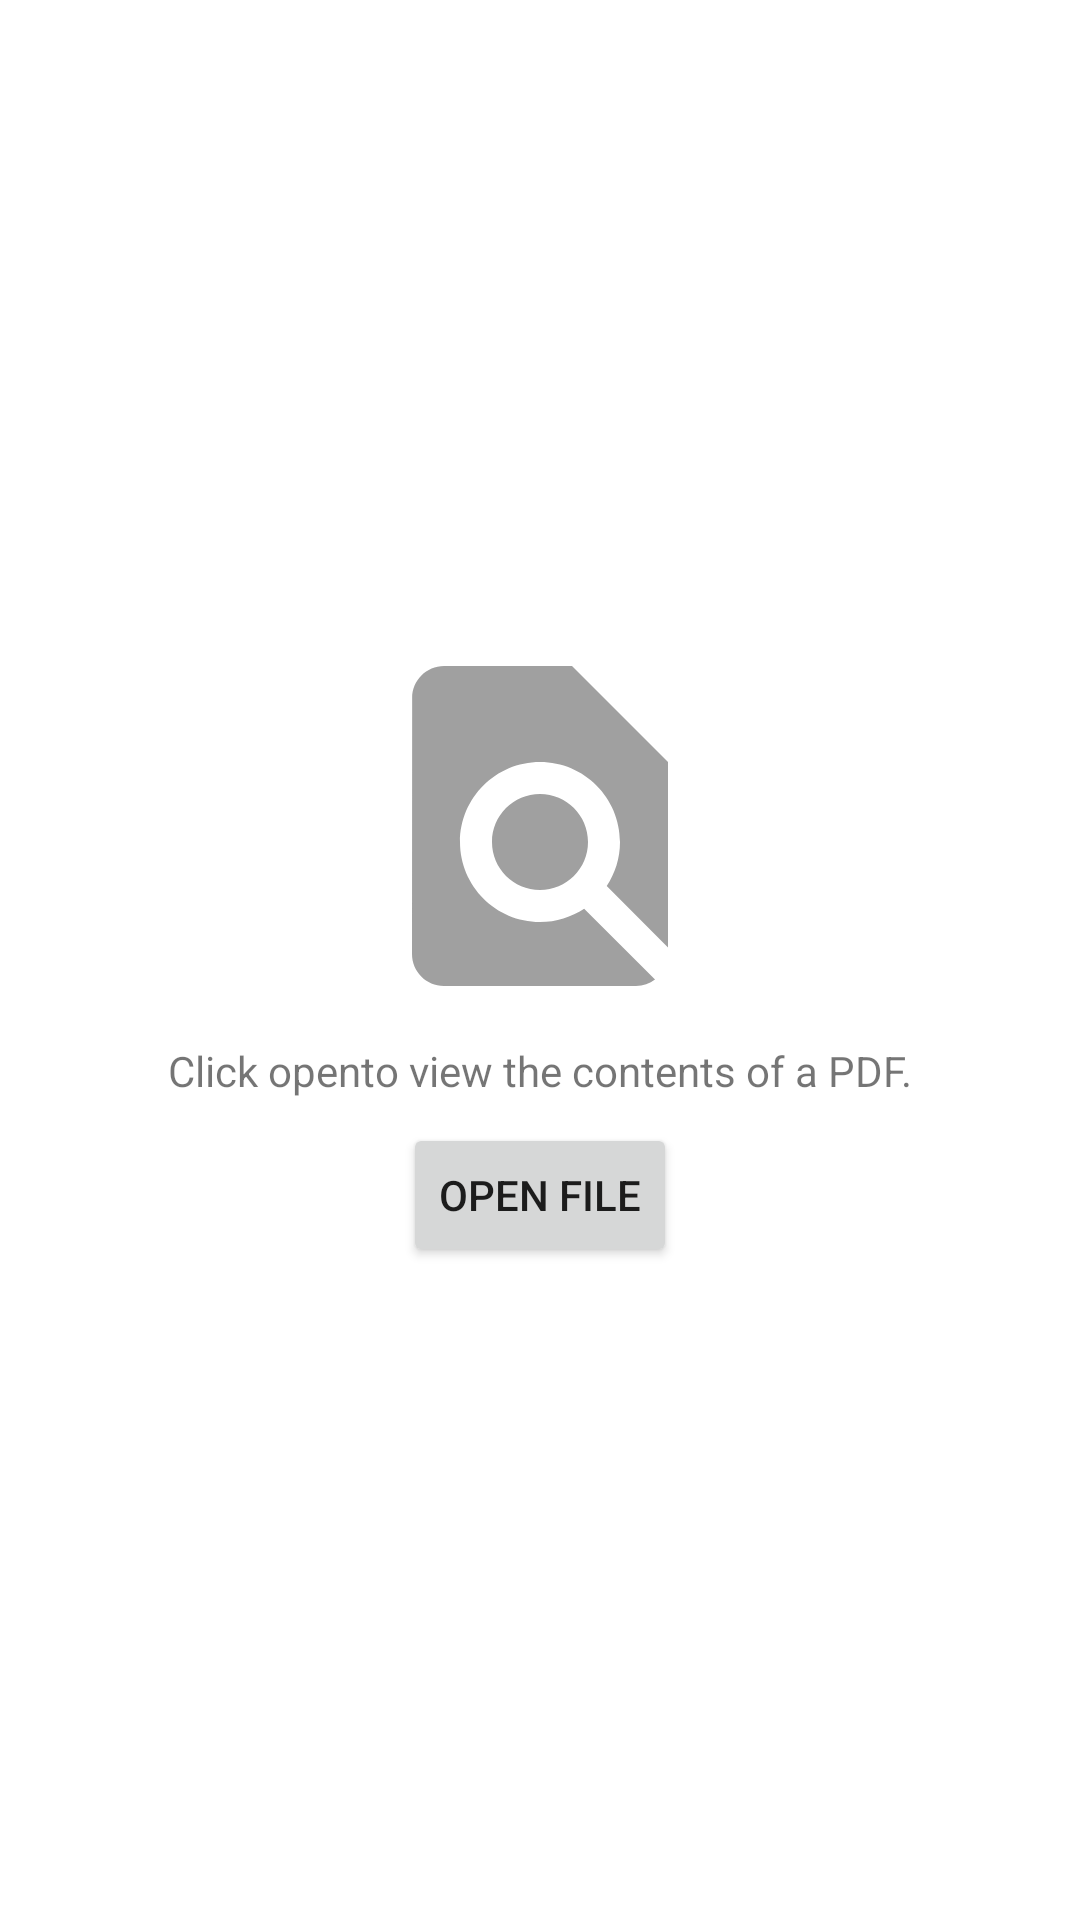

Produce the Android XML layout that renders to this screen, including the resource entries it uses.
<!-- AndroidManifest.xml: application theme Theme.ActionOpenDocument -->
<!-- res/layout/activity_main.xml -->
<?xml version="1.0" encoding="utf-8"?>
<FrameLayout xmlns:android="http://schemas.android.com/apk/res/android"
    xmlns:app="http://schemas.android.com/apk/res-auto"
    xmlns:tools="http://schemas.android.com/tools"
    android:id="@+id/container"
    android:layout_width="match_parent"
    android:layout_height="match_parent">

    <androidx.constraintlayout.widget.ConstraintLayout
        android:id="@+id/no_document_view"
        android:layout_width="match_parent"
        android:layout_height="match_parent"
        tools:context=".MainActivity"
        tools:ignore="MergeRootFrame">

        <androidx.constraintlayout.widget.Guideline
            android:id="@+id/top_guide"
            android:layout_width="wrap_content"
            android:layout_height="wrap_content"
            android:orientation="horizontal"
            app:layout_constraintGuide_percent=".33" />

        <ImageView
            android:id="@+id/open_file_icon"
            android:layout_width="0dp"
            android:layout_height="0dp"
            android:src="@drawable/ic_pick_file_black_24dp"
            app:layout_constraintBottom_toTopOf="@+id/call_to_action"
            app:layout_constraintDimensionRatio="1:1"
            app:layout_constraintLeft_toLeftOf="parent"
            app:layout_constraintRight_toRightOf="parent"
            app:layout_constraintTop_toTopOf="@+id/top_guide"
            tools:ignore="ContentDescription"
            app:tint="#a0a0a0" />

        <TextView
            android:id="@+id/call_to_action"
            android:layout_width="wrap_content"
            android:layout_height="wrap_content"
            android:layout_marginTop="8dp"
            android:layout_marginBottom="8dp"
            android:text="@string/open_call_to_action"
            app:layout_constraintBottom_toTopOf="@+id/open_file"
            app:layout_constraintLeft_toLeftOf="@+id/open_file_icon"
            app:layout_constraintRight_toRightOf="@+id/open_file_icon"
            app:layout_constraintTop_toBottomOf="@+id/open_file_icon" />

        <Button
            android:id="@+id/open_file"
            android:layout_width="wrap_content"
            android:layout_height="wrap_content"
            android:text="@string/open_file_button"
            app:layout_constraintBottom_toBottomOf="@+id/bottom_guide"
            app:layout_constraintLeft_toLeftOf="parent"
            app:layout_constraintRight_toRightOf="parent" />

        <androidx.constraintlayout.widget.Guideline
            android:id="@+id/bottom_guide"
            android:layout_width="wrap_content"
            android:layout_height="wrap_content"
            android:orientation="horizontal"
            app:layout_constraintGuide_percent=".66" />

    </androidx.constraintlayout.widget.ConstraintLayout>

</FrameLayout>
<!-- resources referenced by this layout -->
<resources>
  <!-- drawable ic_pick_file_black_24dp (drawable) -->
  <?xml version="1.0" encoding="utf-8"?>
  <vector xmlns:android="http://schemas.android.com/apk/res/android"
      android:width="24dp"
      android:height="24dp"
      android:viewportWidth="24.0"
      android:viewportHeight="24.0">
      <path
          android:fillColor="#FF000000"
          android:pathData="M20,19.59V8l-6,-6H6c-1.1,0 -1.99,0.9 -1.99,2L4,20c0,1.1 0.89,2 1.99,2H18c0.45,0 0.85,-0.15 1.19,-0.4l-4.43,-4.43c-0.8,0.52 -1.74,0.83 -2.76,0.83 -2.76,0 -5,-2.24 -5,-5s2.24,-5 5,-5 5,2.24 5,5c0,1.02 -0.31,1.96 -0.83,2.75L20,19.59zM9,13c0,1.66 1.34,3 3,3s3,-1.34 3,-3 -1.34,-3 -3,-3 -3,1.34 -3,3z"/>
  </vector>
  <string name="open_call_to_action">Click "open" to view the contents of a PDF.</string>
  <string name="open_file_button">Open File</string>
  <style name="Theme.ActionOpenDocument" parent="Theme.MaterialComponents.Light.NoActionBar">
          
          <item name="colorPrimary">@color/purple_500</item>
          <item name="colorPrimaryVariant">@color/purple_700</item>
          <item name="colorOnPrimary">@color/white</item>
          
          <item name="colorSecondary">@color/teal_200</item>
          <item name="colorSecondaryVariant">@color/teal_700</item>
          <item name="colorOnSecondary">@color/black</item>
          
          <item name="android:statusBarColor">?attr/colorPrimaryVariant</item>
          
      </style>
  <!-- not gathered from this repository: default colours our renderer supplied (Android Studio template values) -->
  <color name="purple_500">#FF6200EE</color>
  <color name="purple_700">#FF3700B3</color>
  <color name="teal_200">#FF03DAC5</color>
  <color name="teal_700">#FF018786</color>
  <color name="black">#FF000000</color>
  <color name="white">#FFFFFFFF</color>
</resources>
